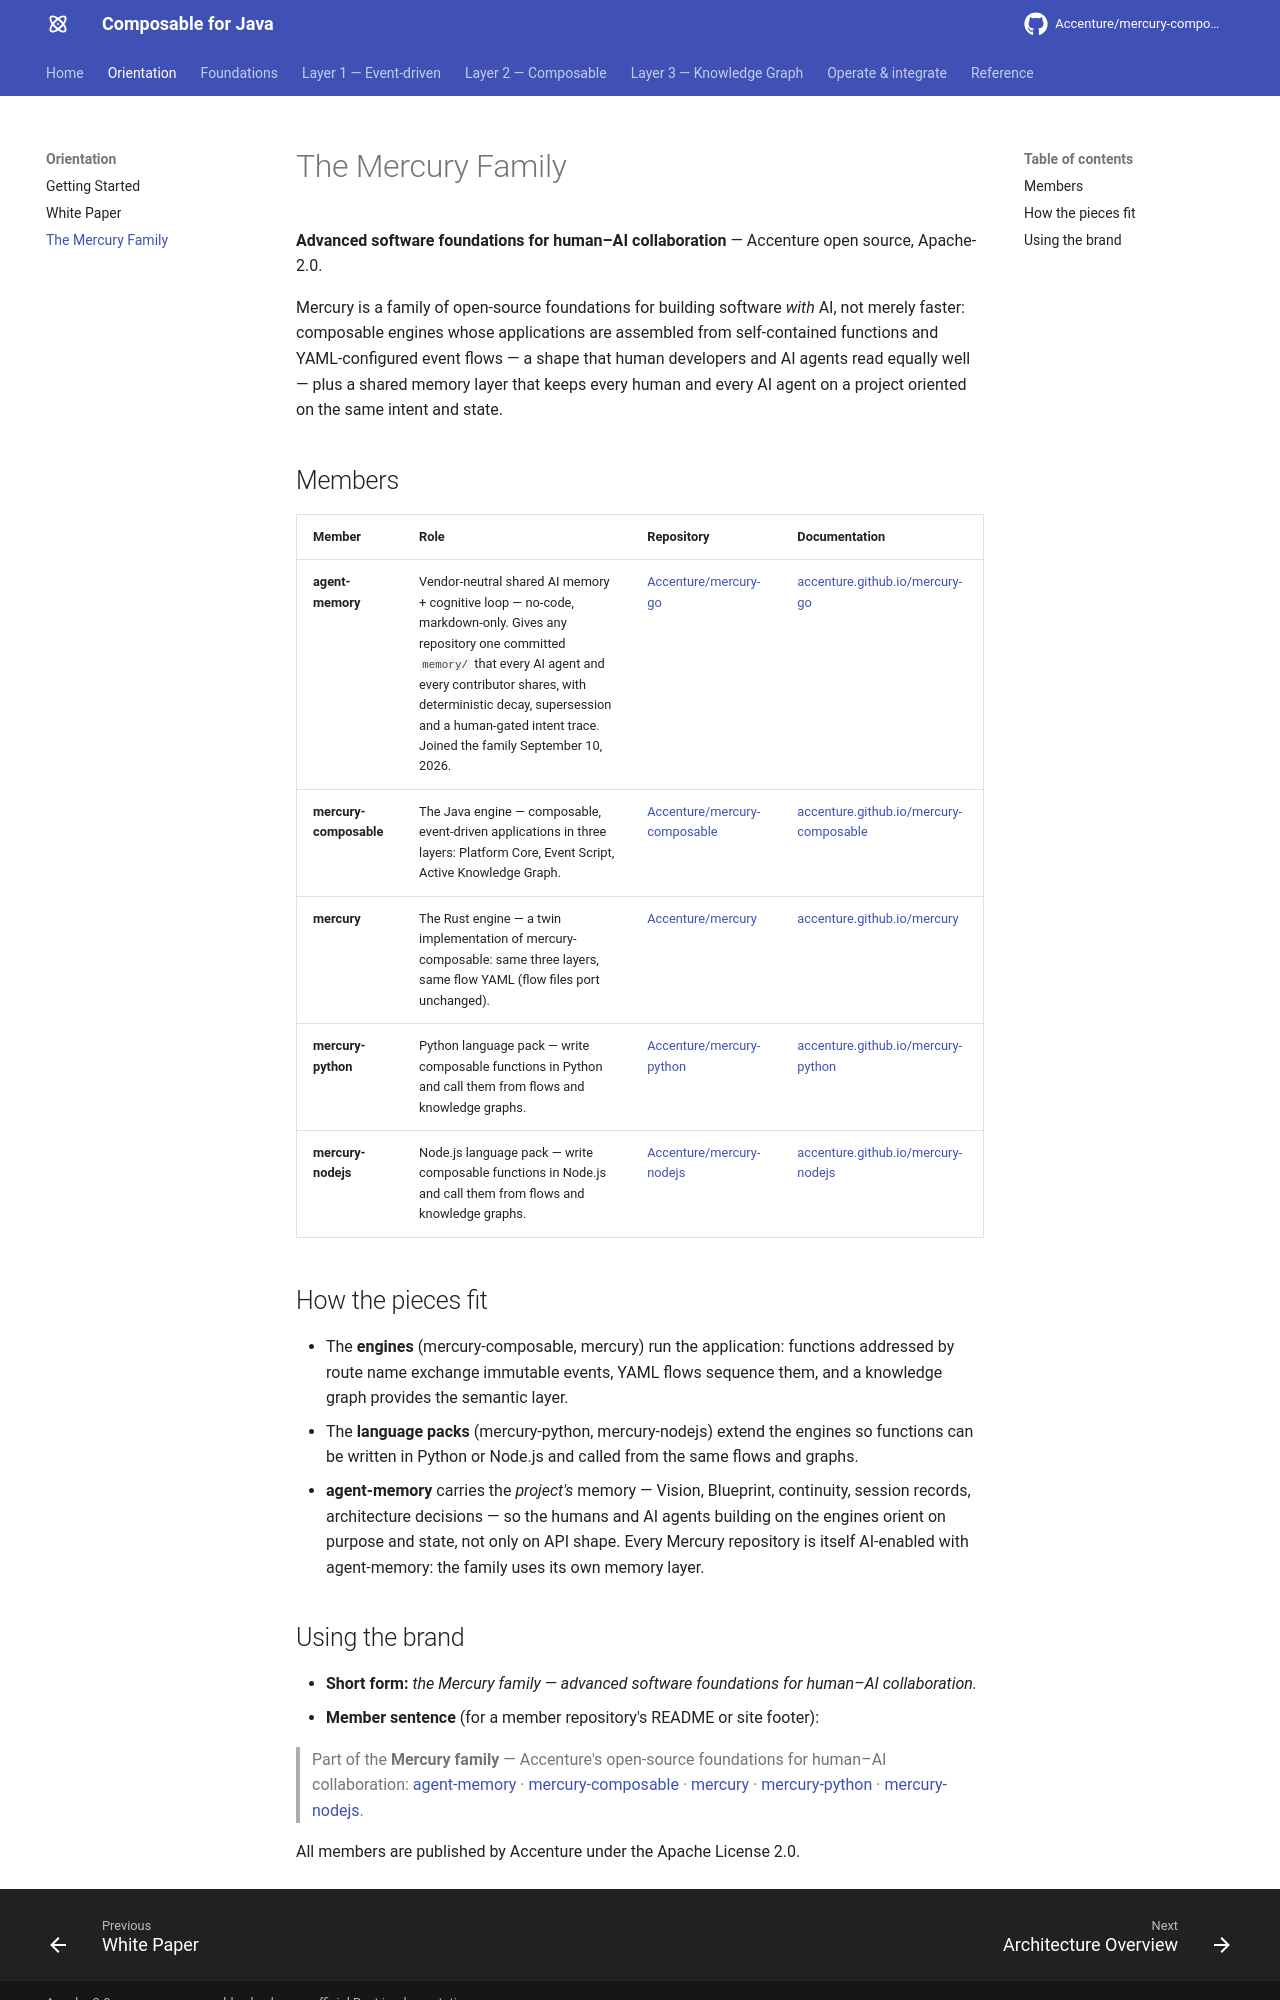

repository: jerryyanmj/mercury-composable · page: mercury-family/index.html · generator: mkdocs

# The Mercury Family

**Advanced software foundations for human–AI collaboration** — Accenture open source,
Apache-2.0.

Mercury is a family of open-source foundations for building software *with* AI, not merely
faster: composable engines whose applications are assembled from self-contained functions and
YAML-configured event flows — a shape that human developers and AI agents read equally well —
plus a shared memory layer that keeps every human and every AI agent on a project oriented on
the same intent and state.

## Members

| Member | Role | Repository | Documentation |
| --- | --- | --- | --- |
| **agent-memory** | Vendor-neutral shared AI memory + cognitive loop — no-code, markdown-only. Gives any repository one committed `memory/` that every AI agent and every contributor shares, with deterministic decay, supersession and a human-gated intent trace. Joined the family September 10, 2026. | [Accenture/mercury-go](https://github.com/Accenture/mercury-go) | [accenture.github.io/mercury-go](https://accenture.github.io/mercury-go/) |
| **mercury-composable** | The Java engine — composable, event-driven applications in three layers: Platform Core, Event Script, Active Knowledge Graph. | [Accenture/mercury-composable](https://github.com/Accenture/mercury-composable) | [accenture.github.io/mercury-composable](https://accenture.github.io/mercury-composable/) |
| **mercury** | The Rust engine — a twin implementation of mercury-composable: same three layers, same flow YAML (flow files port unchanged). | [Accenture/mercury](https://github.com/Accenture/mercury) | [accenture.github.io/mercury](https://accenture.github.io/mercury/) |
| **mercury-python** | Python language pack — write composable functions in Python and call them from flows and knowledge graphs. | [Accenture/mercury-python](https://github.com/Accenture/mercury-python) | [accenture.github.io/mercury-python](https://accenture.github.io/mercury-python/) |
| **mercury-nodejs** | Node.js language pack — write composable functions in Node.js and call them from flows and knowledge graphs. | [Accenture/mercury-nodejs](https://github.com/Accenture/mercury-nodejs) | [accenture.github.io/mercury-nodejs](https://accenture.github.io/mercury-nodejs/) |

## How the pieces fit

- The **engines** (mercury-composable, mercury) run the application: functions addressed by
  route name exchange immutable events, YAML flows sequence them, and a knowledge graph
  provides the semantic layer.
- The **language packs** (mercury-python, mercury-nodejs) extend the engines so functions can
  be written in Python or Node.js and called from the same flows and graphs.
- **agent-memory** carries the *project's* memory — Vision, Blueprint, continuity, session
  records, architecture decisions — so the humans and AI agents building on the engines
  orient on purpose and state, not only on API shape. Every Mercury repository is itself
  AI-enabled with agent-memory: the family uses its own memory layer.
